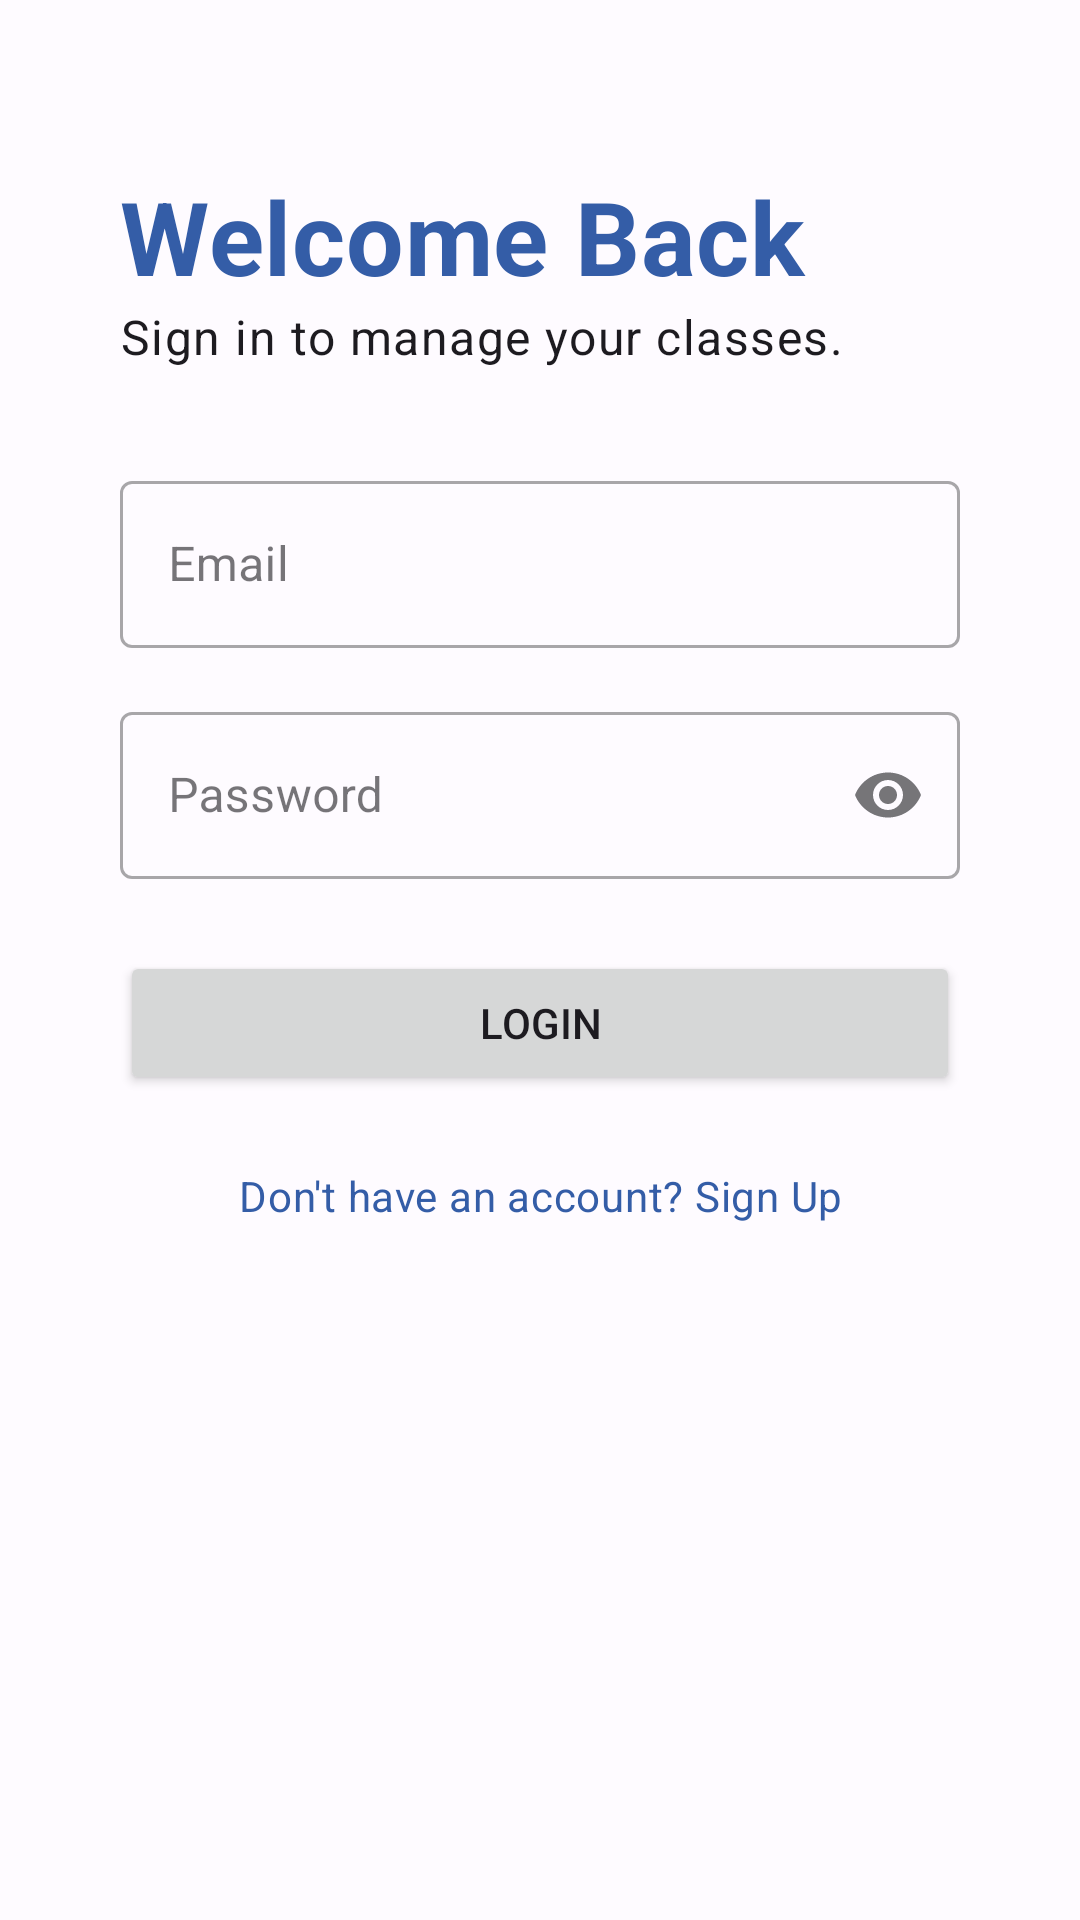

Here is an Android app screen rendered from its layout file. Give the layout XML and the strings, colors and styles it references.
<!-- AndroidManifest.xml: application theme Theme.AttendanceManager -->
<!-- res/layout/activity_login.xml -->
<?xml version="1.0" encoding="utf-8"?>
<androidx.constraintlayout.widget.ConstraintLayout
    xmlns:android="http://schemas.android.com/apk/res/android"
    xmlns:app="http://schemas.android.com/apk/res-auto"
    xmlns:tools="http://schemas.android.com/tools"
    android:layout_width="match_parent"
    android:layout_height="match_parent"
    android:fitsSystemWindows="true"
    android:padding="24dp"
    tools:context=".ui.LoginActivity">

    
    <androidx.constraintlayout.widget.Guideline
        android:id="@+id/guideline_center"
        android:layout_width="wrap_content"
        android:layout_height="wrap_content"
        android:orientation="vertical"
        app:layout_constraintGuide_percent="0.5" />

    
    <androidx.constraintlayout.widget.Guideline
        android:id="@+id/guideline_start"
        android:layout_width="wrap_content"
        android:layout_height="wrap_content"
        android:orientation="vertical"
        app:layout_constraintGuide_begin="16dp" />

    <androidx.constraintlayout.widget.Guideline
        android:id="@+id/guideline_end"
        android:layout_width="wrap_content"
        android:layout_height="wrap_content"
        android:orientation="vertical"
        app:layout_constraintGuide_end="16dp" />

    <TextView
        android:id="@+id/tvLoginTitle"
        android:layout_width="0dp"
        android:layout_height="wrap_content"
        android:text="Welcome Back"
        android:textAppearance="?attr/textAppearanceHeadline4"
        android:textStyle="bold"
        android:textColor="?attr/colorPrimary"
        android:layout_marginTop="32dp"
        app:layout_constraintStart_toStartOf="@id/guideline_start"
        app:layout_constraintEnd_toEndOf="@id/guideline_end"
        app:layout_constraintTop_toTopOf="parent" />

    <TextView
        android:id="@+id/tvLoginSubtitle"
        android:layout_width="0dp"
        android:layout_height="wrap_content"
        android:text="Sign in to manage your classes."
        android:textAppearance="?attr/textAppearanceBody1"
        app:layout_constraintStart_toStartOf="@id/guideline_start"
        app:layout_constraintEnd_toEndOf="@id/guideline_end"
        app:layout_constraintTop_toBottomOf="@id/tvLoginTitle" />

    <com.google.android.material.textfield.TextInputLayout
        android:id="@+id/tilEmail"
        style="@style/Widget.MaterialComponents.TextInputLayout.OutlinedBox"
        android:layout_width="0dp"
        android:layout_height="wrap_content"
        android:layout_marginTop="32dp"
        android:hint="Email"
        app:layout_constraintStart_toStartOf="@id/guideline_start"
        app:layout_constraintEnd_toEndOf="@id/guideline_end"
        app:layout_constraintTop_toBottomOf="@id/tvLoginSubtitle">

        <com.google.android.material.textfield.TextInputEditText
            android:id="@+id/etEmail"
            android:layout_width="match_parent"
            android:layout_height="wrap_content"
            android:inputType="textEmailAddress"
            android:minHeight="48dp" />
    </com.google.android.material.textfield.TextInputLayout>

    <com.google.android.material.textfield.TextInputLayout
        android:id="@+id/tilPassword"
        style="@style/Widget.MaterialComponents.TextInputLayout.OutlinedBox"
        android:layout_width="0dp"
        android:layout_height="wrap_content"
        android:layout_marginTop="16dp"
        android:hint="Password"
        app:endIconMode="password_toggle"
        app:layout_constraintStart_toStartOf="@id/guideline_start"
        app:layout_constraintEnd_toEndOf="@id/guideline_end"
        app:layout_constraintTop_toBottomOf="@id/tilEmail">

        <com.google.android.material.textfield.TextInputEditText
            android:id="@+id/etPassword"
            android:layout_width="match_parent"
            android:layout_height="wrap_content"
            android:inputType="textPassword"
            android:minHeight="48dp" />
    </com.google.android.material.textfield.TextInputLayout>

    <Button
        android:id="@+id/btnLogin"
        android:layout_width="0dp"
        android:layout_height="wrap_content"
        android:layout_marginTop="24dp"
        android:padding="12dp"
        android:text="Login"
        app:layout_constraintStart_toStartOf="@id/guideline_start"
        app:layout_constraintEnd_toEndOf="@id/guideline_end"
        app:layout_constraintTop_toBottomOf="@id/tilPassword" />

    <TextView
        android:id="@+id/tvToggleRegister"
        android:layout_width="0dp"
        android:layout_height="wrap_content"
        android:layout_marginTop="16dp"
        android:text="Don't have an account? Sign Up"
        android:textAppearance="?attr/textAppearanceBody2"
        android:textColor="?attr/colorPrimary"
        android:padding="8dp"
        android:gravity="center"
        app:layout_constraintStart_toStartOf="@id/guideline_start"
        app:layout_constraintEnd_toEndOf="@id/guideline_end"
        app:layout_constraintTop_toBottomOf="@id/btnLogin" />
</androidx.constraintlayout.widget.ConstraintLayout>
<!-- resources referenced by this layout -->
<resources>
  <style name="Theme.AttendanceManager" parent="Theme.Material3.DayNight.NoActionBar">
  
          <item name="colorPrimary">@color/md_theme_primary</item>
          <item name="colorOnPrimary">@color/md_theme_onPrimary</item>
          <item name="colorPrimaryContainer">@color/md_theme_primaryContainer</item>
          <item name="colorOnPrimaryContainer">@color/md_theme_onPrimaryContainer</item>
          <item name="colorSecondary">@color/md_theme_secondary</item>
          <item name="colorOnSecondary">@color/md_theme_onSecondary</item>
          <item name="colorSecondaryContainer">@color/md_theme_secondaryContainer</item>
          <item name="colorOnSecondaryContainer">@color/md_theme_onSecondaryContainer</item>
          <item name="colorError">@color/md_theme_error</item>
          <item name="colorOnError">@color/md_theme_onError</item>
          <item name="colorErrorContainer">@color/md_theme_errorContainer</item>
          <item name="colorOnErrorContainer">@color/md_theme_onErrorContainer</item>
  
          <item name="android:colorBackground">@color/md_theme_background</item>
          <item name="colorOnBackground">@color/md_theme_onBackground</item>
          <item name="colorSurface">@color/md_theme_surface</item>
          <item name="colorOnSurface">@color/md_theme_onSurface</item>
          <item name="colorSurfaceVariant">@color/md_theme_surfaceVariant</item>
          <item name="colorOnSurfaceVariant">@color/md_theme_onSurfaceVariant</item>
          <item name="colorOutline">@color/md_theme_outline</item>
  
          <item name="android:statusBarColor" tools:targetApi="l">?attr/colorSurface</item>
          <item name="android:windowLightStatusBar" tools:targetApi="m">true</item>
      </style>
  <color name="md_theme_primary">#345DA7</color>
  <color name="md_theme_onPrimary">#FFFFFF</color>
  <color name="md_theme_primaryContainer">#D7E2FF</color>
  <color name="md_theme_onPrimaryContainer">#001A40</color>
  <color name="md_theme_secondary">#575E71</color>
  <color name="md_theme_onSecondary">#FFFFFF</color>
  <color name="md_theme_secondaryContainer">#DBE2F9</color>
  <color name="md_theme_onSecondaryContainer">#141B2C</color>
  <color name="md_theme_error">#BA1A1A</color>
  <color name="md_theme_onError">#FFFFFF</color>
  <color name="md_theme_errorContainer">#FFDAD6</color>
  <color name="md_theme_onErrorContainer">#410002</color>
  <color name="md_theme_background">#FEFBFF</color>
  <color name="md_theme_onBackground">#1B1B1E</color>
  <color name="md_theme_surface">#FEFBFF</color>
  <color name="md_theme_onSurface">#1B1B1E</color>
  <color name="md_theme_surfaceVariant">#E0E2EC</color>
  <color name="md_theme_onSurfaceVariant">#44474E</color>
  <color name="md_theme_outline">#75777F</color>
</resources>
